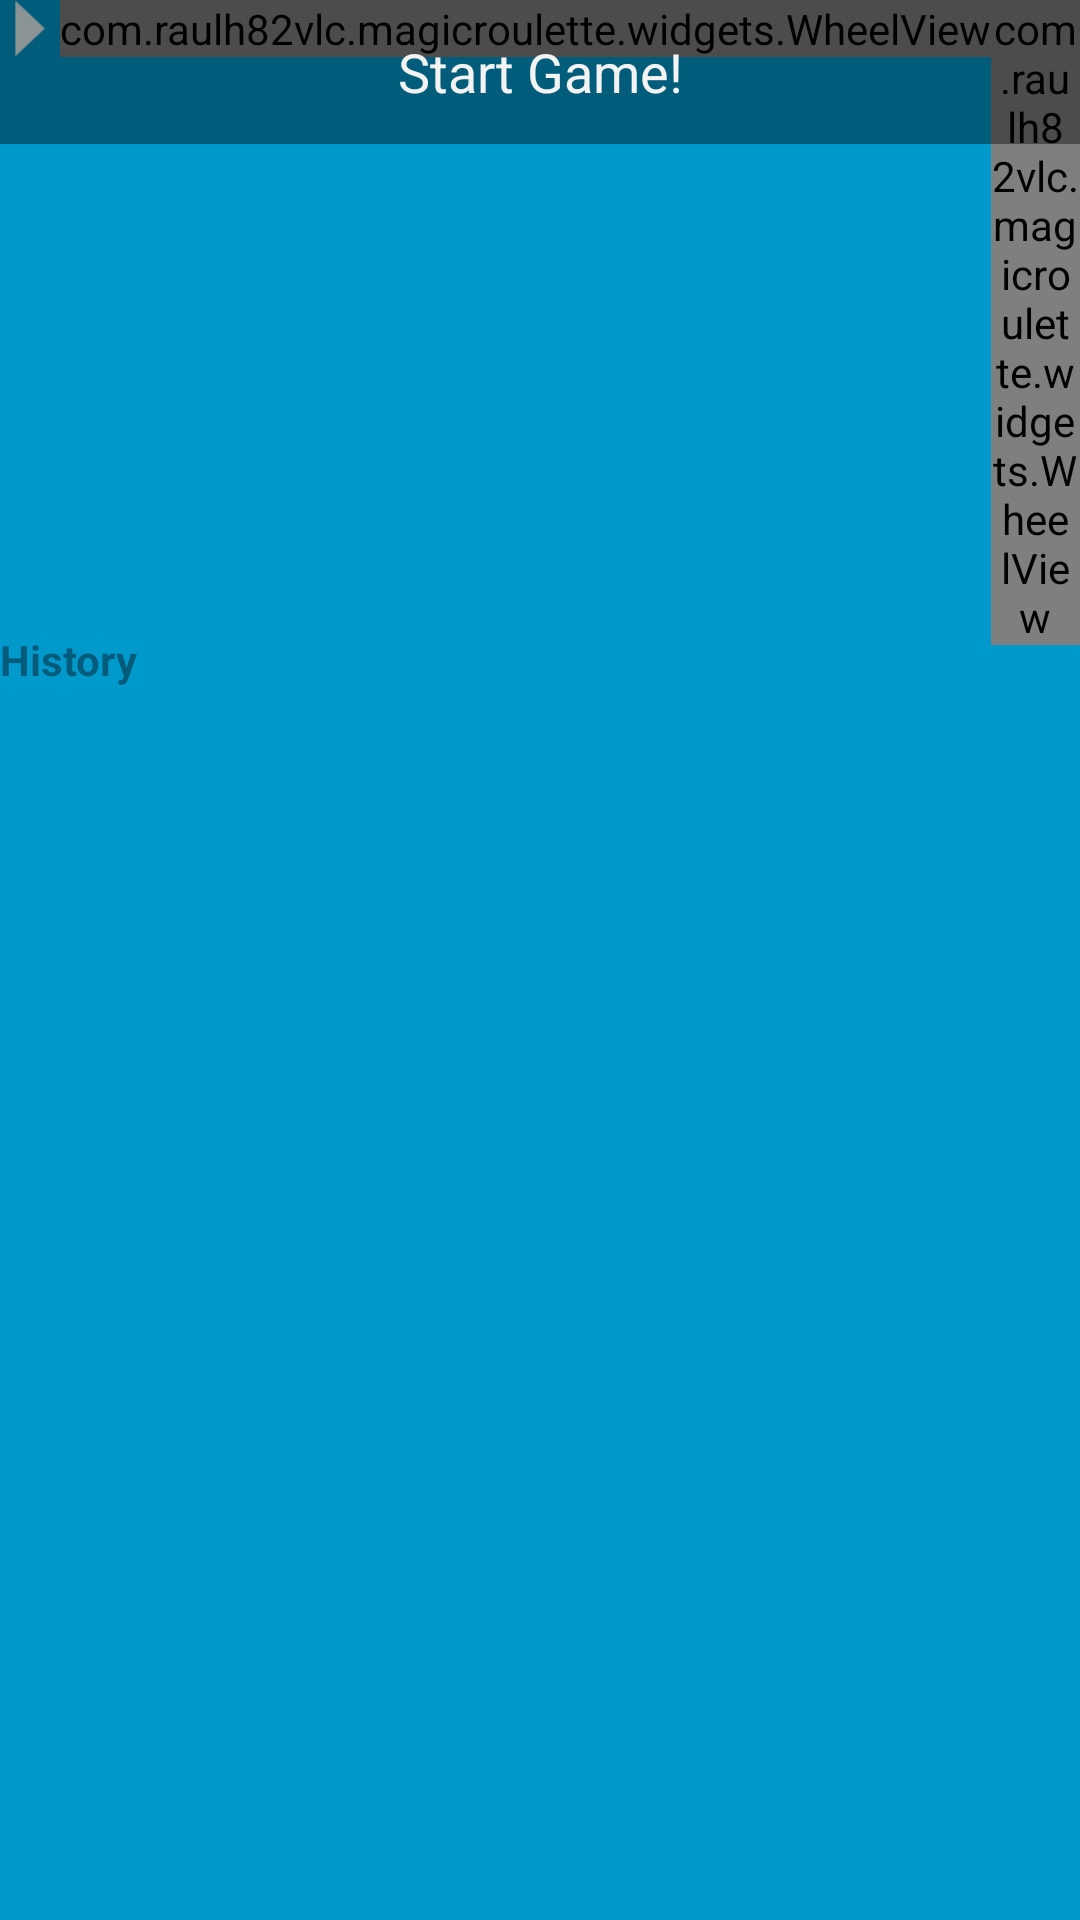

Reconstruct the res/layout file that produces this screen, plus the resources it refers to.
<!-- AndroidManifest.xml: activity theme FullscreenTheme -->
<!-- res/layout/activity_machine_roulette_main.xml -->
<RelativeLayout
    xmlns:android="http://schemas.android.com/apk/res/android"
    xmlns:tools="http://schemas.android.com/tools"
    android:layout_width="match_parent"
    android:layout_height="match_parent"
    android:background="#0099cc"
    tools:context=".MachineRouletteMainActivity">

    <TextView android:id="@+id/press" android:layout_width="match_parent"
        android:layout_height="match_parent" android:keepScreenOn="true" android:textColor="#33b5e5"
        android:textStyle="bold" android:textSize="40sp" android:gravity="center"
        android:layout_alignParentTop="true"
        android:text="" />

    <RelativeLayout
        android:layout_width="match_parent"
        android:layout_height="match_parent"
        android:gravity="center"
        android:layout_centerVertical="true"
        android:id="@+id/container_id">
        <ImageView
            android:id="@+id/arrow_left"
            android:layout_width="20dp"
            android:layout_height="20dp"
            android:layout_alignTop="@+id/roulette_1"
            android:layout_alignBottom="@+id/roulette_1"
            android:src="@drawable/right_arrow" />
        <com.example.magicroulette.widgets.WheelView
            android:id="@+id/roulette_1"
            android:layout_toRightOf="@+id/arrow_left"
            android:layout_width="wrap_content"
            android:layout_height="wrap_content"/>
        <com.example.magicroulette.widgets.WheelView
            android:id="@+id/roulette_2"
            android:layout_width="wrap_content"
            android:layout_toRightOf="@+id/roulette_1"
            android:layout_height="wrap_content"/>
        <com.example.magicroulette.widgets.WheelView
            android:id="@+id/roulette_3"
            android:layout_toRightOf="@+id/roulette_2"
            android:layout_height="wrap_content"
            android:layout_width="wrap_content"/>
        <ImageView
            android:id="@+id/arrow_right"
            android:layout_toRightOf="@+id/roulette_3"
            android:layout_alignTop="@+id/roulette_3"
            android:layout_alignBottom="@+id/roulette_3"
            android:layout_width="20dp"
            android:layout_height="20dp"
            android:src="@drawable/left_arrow" />
    </RelativeLayout>

    <TextView android:id="@+id/status_game" android:layout_width="match_parent"
        android:layout_height="match_parent" android:keepScreenOn="true" android:textColor="#33b5e5"
        android:textStyle="bold" android:textSize="40sp" android:gravity="center"
        android:text="" />

    <LinearLayout
        android:layout_width="match_parent"
        android:layout_height="match_parent"
        android:orientation="vertical"
        android:gravity="center"
        android:layout_alignParentBottom="true"
        android:id="@+id/container_history">
        <TextView android:id="@+id/history_game"
            android:layout_width="match_parent"
            android:layout_height="wrap_content"
            android:textColor="@color/black_overlay"
            android:textStyle="bold"
            android:textSize="14sp"
            android:text="History" />
        <android.support.v7.widget.RecyclerView
            android:id="@+id/history_rv"
            android:layout_width="match_parent"
            android:gravity="center"
            android:layout_height="200dp"
            android:clipToPadding="false"
            android:scrollbars="none" />
    </LinearLayout>

    
    <FrameLayout android:layout_width="match_parent" android:layout_height="wrap_content"
        android:fitsSystemWindows="true">

        <LinearLayout android:id="@+id/fullscreen_content_controls" style="?metaButtonBarStyle"
            android:layout_width="match_parent" android:layout_height="wrap_content"
            android:layout_gravity="bottom|center_horizontal"
            android:background="@color/black_overlay" android:orientation="horizontal"
            tools:ignore="UselessParent">

            <Button android:id="@+id/start_game_button" style="?metaButtonBarButtonStyle"
                android:layout_width="0dp" android:layout_height="wrap_content"
                android:layout_weight="1" android:text="@string/click_me" />

        </LinearLayout>
    </FrameLayout>

</RelativeLayout>
<!-- resources referenced by this layout -->
<resources>
  <color name="black_overlay">#66000000</color>
  <!-- drawable left_arrow: png bitmap (drawable-xxhdpi, 676 bytes) -->
  <!-- drawable right_arrow: png bitmap (drawable-xxhdpi, 809 bytes) -->
  <string name="click_me">Start Game!</string>
  <style name="FullscreenTheme" parent="android:Theme.NoTitleBar">
          <item name="android:windowContentOverlay">@null</item>
          <item name="android:windowBackground">@null</item>
          <item name="metaButtonBarStyle">@style/ButtonBar</item>
          <item name="metaButtonBarButtonStyle">@style/ButtonBarButton</item>
      </style>
  <style name="ButtonBar">
          <item name="android:paddingLeft">2dp</item>
          <item name="android:paddingTop">5dp</item>
          <item name="android:paddingRight">2dp</item>
          <item name="android:paddingBottom">0dp</item>
          <item name="android:background">@android:drawable/bottom_bar</item>
      </style>
  <style name="ButtonBarButton" />
</resources>
